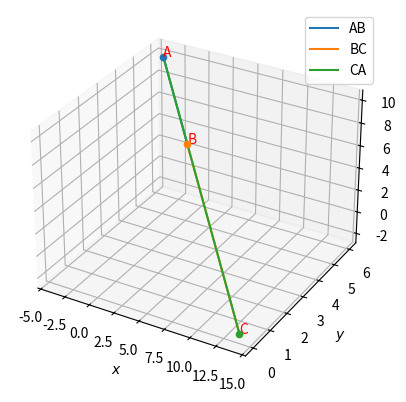

The matplotlib source for this figure:
# -*- coding: utf-8 -*-
"""Assignment 6

Automatically generated by Colaboratory.

Original file is located at
    https://colab.research.google.com/drive/13Nl-ytlLIi25kQrC2L3N6061l89YXVwF
"""

# -*- coding: utf-8 -*-
"""Assignment-6.py
Automatically generated by Colaboratory.
Original file is located at
    https://colab.research.google.com/drive/1qdNBwrJxL0gGtqEtXd6BPS-cN4okyfwM
"""
 
from mpl_toolkits.mplot3d import Axes3D
import matplotlib.pyplot as plt
import numpy as np
 
def dir_vec(A,B):
  return B-A
 
def norm_vec(A,B):
  return np.matmul(omat, dir_vec(A,B))
 
#Generate line points
def line_gen(A,B):
  len =10
  dim = A.shape[0]
  x_AB = np.zeros((dim,len))
  lam_1 = np.linspace(0,1,len)
  for i in range(len):
    temp1 = A + lam_1[i]*(B-A)
    x_AB[:,i]= temp1.T
  return x_AB
 
#Generate line points
#def line_dir_pt(m,A,k1,k2):
#  len =10
#  x_AB = np.zeros((2,len))
#  lam_1 = np.linspace(k1,k2,len)
#  for i in range(len):
#    temp1 = A + lam_1[i]*m
#    x_AB[:,i]= temp1.T
#  return x_AB
 
def line_dir_pt(m,A, dim):
  len = 10
  dim = A.shape[0]
  x_AB = np.zeros((dim,len))
  lam_1 = np.linspace(0,10,len)
  for i in range(len):
    temp1 = A + lam_1[i]*m
    x_AB[:,i]= temp1.T
  return x_AB
 
 
#Generate line points
#def line_gen(A,B):
#  len =10
#  x_AB = np.zeros((2,len))
#  lam_1 = np.linspace(0,1,len)
#  for i in range(len):
#    temp1 = A + lam_1[i]*(B-A)
#    x_AB[:,i]= temp1.T
#  return x_AB
 
#Foot of the Altitude
def alt_foot(A,B,C):
  m = B-C
  n = np.matmul(omat,m) 
  N=np.vstack((m,n))
  p = np.zeros(2)
  p[0] = m@A 
  p[1] = n@B
  #Intersection
  P=np.linalg.inv(N.T)@p
  return P
 
#Radius and centre of the circumcircle
#of triangle ABC
def ccircle(A,B,C):
  p = np.zeros(2)
  n1 = dir_vec(B,A)
  p[0] = 0.5*(np.linalg.norm(A)**2-np.linalg.norm(B)**2)
  n2 = dir_vec(C,B)
  p[1] = 0.5*(np.linalg.norm(B)**2-np.linalg.norm(C)**2)
  #Intersection
  N=np.vstack((n1,n2))
  O=np.linalg.inv(N)@p
  r = np.linalg.norm(A -O)
  return O,r
 
#Radius and centre of the incircle
#of triangle ABC
def icentre(A,B,C,k1,k2):
  p = np.zeros(2)
  t = norm_vec(B,C)
  n1 = t/np.linalg.norm(t)
  t = norm_vec(C,A)
  n2 = t/np.linalg.norm(t)
  t = norm_vec(A,B)
  n3 = t/np.linalg.norm(t)
  p[0] = n1@B- k1*n2@C
  p[1] = n2@C- k2*n3@A
  N=np.vstack((n1-k1*n2,n2-k2*n3))
  I=np.matmul(np.linalg.inv(N),p)
  r = n1@(I-B)
  #Intersection
  return I,r
 
dvec = np.array([-1,1]) 
#Orthogonal matrix
omat = np.array([[0,1],[-1,0]]) 
 
#creating x,y for 3D plotting
xx, yy = np.meshgrid(range(10), range(10))
 
#setting up plot
fig = plt.figure()
ax = fig.add_subplot(111,projection='3d')
#ax = fig.add_subplot(111,projection='3d',aspect='equal')
 
#Points on the plane
A = np.array([-4,6,10]).reshape((3,1))
B = np.array([2,4,6]).reshape((3,1))
C = np.array([14,0,-2]).reshape((3,1))
 
#Generating all lines
x_AB = line_gen(A,B)
x_BC = line_gen(B,C)
x_CA = line_gen(C,A)
 
 
#plotting line
plt.plot(x_AB[0,:],x_AB[1,:],x_AB[2,:],label="AB")
plt.plot(x_BC[0,:],x_BC[1,:],x_BC[2,:],label="BC")
plt.plot(x_CA[0,:],x_CA[1,:],x_CA[2,:],label="CA")
 
#plotting point
ax.scatter(A[0],A[1],A[2],'o')
ax.scatter(B[0],B[1],B[2],'o')
ax.scatter(C[0],C[1],C[2],'o')
ax.text(-4,6,10, "A", color='red')
ax.text(2,4,6, "B", color='red')
ax.text(14,0,-2, "C", color='red')
 
#show plot
plt.xlabel('$x$');plt.ylabel('$y$')
plt.legend(loc='best');plt.grid()
 
#plt.show()
